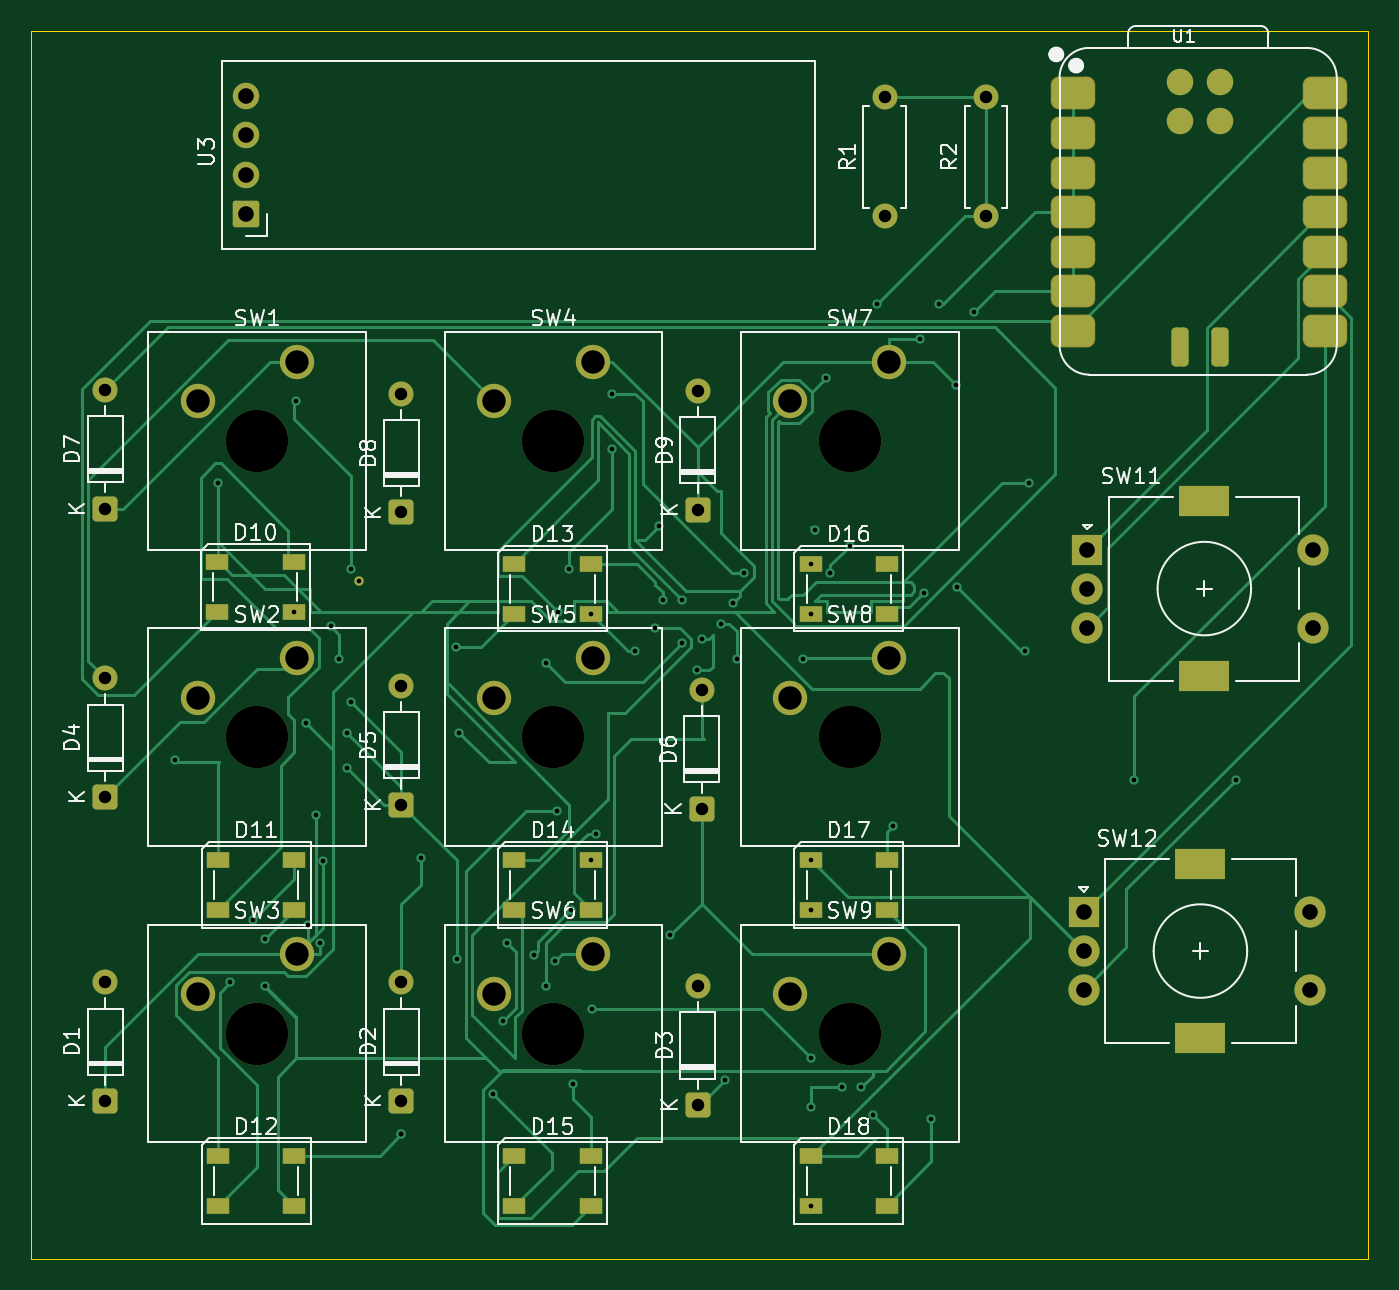
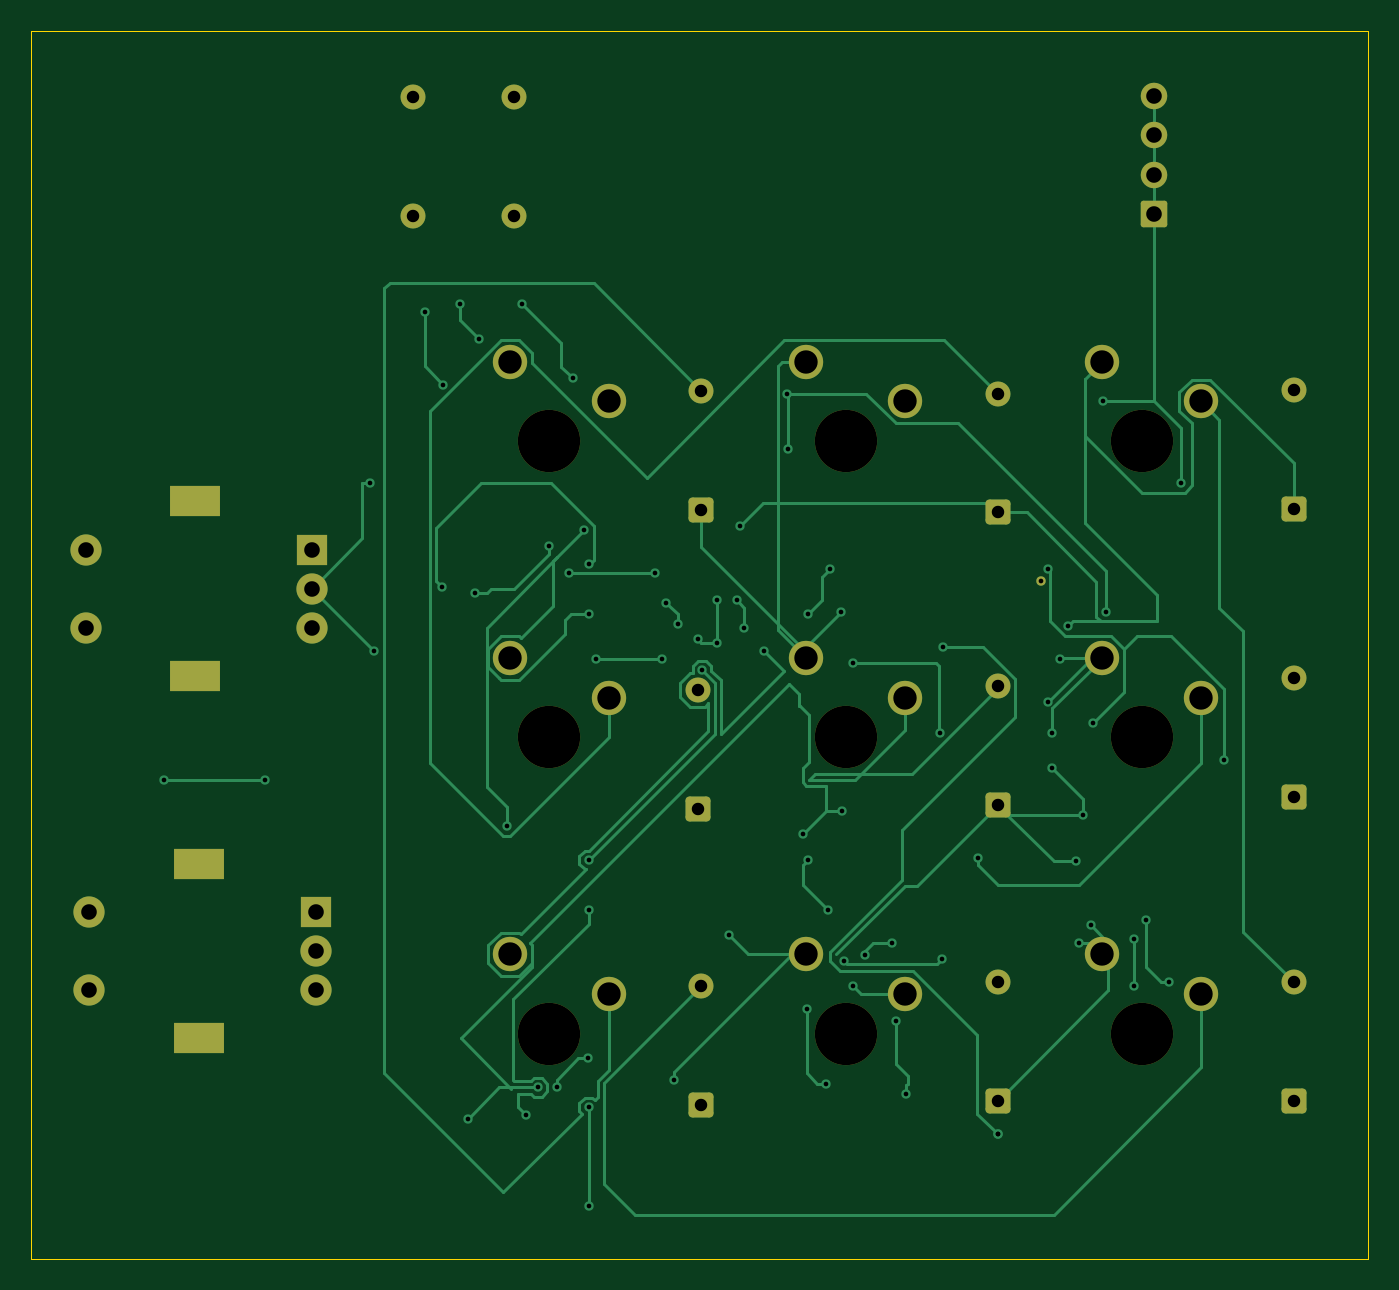
Circuit board: 11 layer files. Board 85.8 x 78.8 mm.
- bottom_copper: neopad-B_Cu.gbr (24656 bytes)
- bottom_mask: neopad-B_Mask.gbr (3763 bytes)
- paste: neopad-B_Paste.gbr (451 bytes)
- bottom_silk: neopad-B_Silkscreen.gbr (452 bytes)
- outline: neopad-Edge_Cuts.gbr (608 bytes)
- top_copper: neopad-F_Cu.gbr (33396 bytes)
- top_mask: neopad-F_Mask.gbr (5629 bytes)
- paste: neopad-F_Paste.gbr (2881 bytes)
- top_silk: neopad-F_Silkscreen.gbr (64146 bytes)
- drill: neopad-NPTH.drl (469 bytes)
- drill: neopad-PTH.drl (2789 bytes)

=== bottom_copper: neopad-B_Cu.gbr (24656 bytes, source omitted) ===
=== bottom_mask: neopad-B_Mask.gbr ===
%TF.GenerationSoftware,KiCad,Pcbnew,10.0.0*%
%TF.CreationDate,2026-05-18T00:31:40-04:00*%
%TF.ProjectId,neopad,6e656f70-6164-42e6-9b69-6361645f7063,rev?*%
%TF.SameCoordinates,Original*%
%TF.FileFunction,Soldermask,Bot*%
%TF.FilePolarity,Negative*%
%FSLAX46Y46*%
G04 Gerber Fmt 4.6, Leading zero omitted, Abs format (unit mm)*
G04 Created by KiCad (PCBNEW 10.0.0) date 2026-05-18 00:31:40*
%MOMM*%
%LPD*%
G01*
G04 APERTURE LIST*
G04 Aperture macros list*
%AMRoundRect*
0 Rectangle with rounded corners*
0 $1 Rounding radius*
0 $2 $3 $4 $5 $6 $7 $8 $9 X,Y pos of 4 corners*
0 Add a 4 corners polygon primitive as box body*
4,1,4,$2,$3,$4,$5,$6,$7,$8,$9,$2,$3,0*
0 Add four circle primitives for the rounded corners*
1,1,$1+$1,$2,$3*
1,1,$1+$1,$4,$5*
1,1,$1+$1,$6,$7*
1,1,$1+$1,$8,$9*
0 Add four rect primitives between the rounded corners*
20,1,$1+$1,$2,$3,$4,$5,0*
20,1,$1+$1,$4,$5,$6,$7,0*
20,1,$1+$1,$6,$7,$8,$9,0*
20,1,$1+$1,$8,$9,$2,$3,0*%
G04 Aperture macros list end*
%ADD10C,1.600000*%
%ADD11RoundRect,0.170000X0.680000X-0.680000X0.680000X0.680000X-0.680000X0.680000X-0.680000X-0.680000X0*%
%ADD12C,1.700000*%
%ADD13RoundRect,0.250000X0.550000X-0.550000X0.550000X0.550000X-0.550000X0.550000X-0.550000X-0.550000X0*%
%ADD14C,2.200000*%
%ADD15C,4.000000*%
%ADD16C,2.000000*%
%ADD17R,3.200000X2.000000*%
%ADD18R,2.000000X2.000000*%
%ADD19C,0.600000*%
G04 APERTURE END LIST*
D10*
%TO.C,R1*%
X158500000Y-65750000D03*
X158500000Y-73370000D03*
%TD*%
D11*
%TO.C,U3*%
X117500000Y-73250000D03*
D12*
X117500000Y-70710000D03*
X117500000Y-68170000D03*
X117500000Y-65630000D03*
%TD*%
D10*
%TO.C,R2*%
X165000000Y-73370000D03*
X165000000Y-65750000D03*
%TD*%
%TO.C,D1*%
X108500000Y-122500000D03*
D13*
X108500000Y-130120000D03*
%TD*%
D10*
%TO.C,D2*%
X127500000Y-122500000D03*
D13*
X127500000Y-130120000D03*
%TD*%
D10*
%TO.C,D3*%
X146500000Y-122750000D03*
D13*
X146500000Y-130370000D03*
%TD*%
D10*
%TO.C,D4*%
X108500000Y-103000000D03*
D13*
X108500000Y-110620000D03*
%TD*%
D10*
%TO.C,D5*%
X127500000Y-103500000D03*
D13*
X127500000Y-111120000D03*
%TD*%
D10*
%TO.C,D6*%
X146750000Y-103750000D03*
D13*
X146750000Y-111370000D03*
%TD*%
D10*
%TO.C,D7*%
X108500000Y-84500000D03*
D13*
X108500000Y-92120000D03*
%TD*%
D10*
%TO.C,D8*%
X127500000Y-84750000D03*
D13*
X127500000Y-92370000D03*
%TD*%
D10*
%TO.C,D9*%
X146500000Y-84560000D03*
D13*
X146500000Y-92180000D03*
%TD*%
D14*
%TO.C,SW1*%
X114440000Y-85250000D03*
X120790000Y-82710000D03*
D15*
X118250000Y-87790000D03*
%TD*%
D14*
%TO.C,SW2*%
X114440000Y-104250000D03*
X120790000Y-101710000D03*
D15*
X118250000Y-106790000D03*
%TD*%
D14*
%TO.C,SW3*%
X114440000Y-123250000D03*
X120790000Y-120710000D03*
D15*
X118250000Y-125790000D03*
%TD*%
D14*
%TO.C,SW4*%
X133440000Y-85250000D03*
X139790000Y-82710000D03*
D15*
X137250000Y-87790000D03*
%TD*%
D14*
%TO.C,SW5*%
X133440000Y-104250000D03*
X139790000Y-101710000D03*
D15*
X137250000Y-106790000D03*
%TD*%
D14*
%TO.C,SW6*%
X133440000Y-123250000D03*
X139790000Y-120710000D03*
D15*
X137250000Y-125790000D03*
%TD*%
D14*
%TO.C,SW7*%
X152440000Y-85250000D03*
X158790000Y-82710000D03*
D15*
X156250000Y-87790000D03*
%TD*%
D14*
%TO.C,SW8*%
X152440000Y-104250000D03*
X158790000Y-101710000D03*
D15*
X156250000Y-106790000D03*
%TD*%
D14*
%TO.C,SW9*%
X152440000Y-123250000D03*
X158790000Y-120710000D03*
D15*
X156250000Y-125790000D03*
%TD*%
D16*
%TO.C,SW11*%
X186000000Y-94750000D03*
X186000000Y-99750000D03*
D17*
X179000000Y-102850000D03*
X179000000Y-91650000D03*
D16*
X171500000Y-97250000D03*
X171500000Y-99750000D03*
D18*
X171500000Y-94750000D03*
%TD*%
D16*
%TO.C,SW12*%
X185750000Y-118000000D03*
X185750000Y-123000000D03*
D17*
X178750000Y-126100000D03*
X178750000Y-114900000D03*
D16*
X171250000Y-120500000D03*
X171250000Y-123000000D03*
D18*
X171250000Y-118000000D03*
%TD*%
D19*
X124750000Y-96750000D03*
M02*

=== paste: neopad-B_Paste.gbr ===
%TF.GenerationSoftware,KiCad,Pcbnew,10.0.0*%
%TF.CreationDate,2026-05-18T00:31:40-04:00*%
%TF.ProjectId,neopad,6e656f70-6164-42e6-9b69-6361645f7063,rev?*%
%TF.SameCoordinates,Original*%
%TF.FileFunction,Paste,Bot*%
%TF.FilePolarity,Positive*%
%FSLAX46Y46*%
G04 Gerber Fmt 4.6, Leading zero omitted, Abs format (unit mm)*
G04 Created by KiCad (PCBNEW 10.0.0) date 2026-05-18 00:31:40*
%MOMM*%
%LPD*%
G01*
G04 APERTURE LIST*
G04 APERTURE END LIST*
M02*

=== bottom_silk: neopad-B_Silkscreen.gbr ===
%TF.GenerationSoftware,KiCad,Pcbnew,10.0.0*%
%TF.CreationDate,2026-05-18T00:31:40-04:00*%
%TF.ProjectId,neopad,6e656f70-6164-42e6-9b69-6361645f7063,rev?*%
%TF.SameCoordinates,Original*%
%TF.FileFunction,Legend,Bot*%
%TF.FilePolarity,Positive*%
%FSLAX46Y46*%
G04 Gerber Fmt 4.6, Leading zero omitted, Abs format (unit mm)*
G04 Created by KiCad (PCBNEW 10.0.0) date 2026-05-18 00:31:40*
%MOMM*%
%LPD*%
G01*
G04 APERTURE LIST*
G04 APERTURE END LIST*
M02*

=== outline: neopad-Edge_Cuts.gbr ===
%TF.GenerationSoftware,KiCad,Pcbnew,10.0.0*%
%TF.CreationDate,2026-05-18T00:31:40-04:00*%
%TF.ProjectId,neopad,6e656f70-6164-42e6-9b69-6361645f7063,rev?*%
%TF.SameCoordinates,Original*%
%TF.FileFunction,Profile,NP*%
%FSLAX46Y46*%
G04 Gerber Fmt 4.6, Leading zero omitted, Abs format (unit mm)*
G04 Created by KiCad (PCBNEW 10.0.0) date 2026-05-18 00:31:40*
%MOMM*%
%LPD*%
G01*
G04 APERTURE LIST*
%TA.AperFunction,Profile*%
%ADD10C,0.050000*%
%TD*%
G04 APERTURE END LIST*
D10*
X103750000Y-61500000D02*
X189500000Y-61500000D01*
X189500000Y-140250000D01*
X103750000Y-140250000D01*
X103750000Y-61500000D01*
M02*

=== top_copper: neopad-F_Cu.gbr (33396 bytes, source omitted) ===
=== top_mask: neopad-F_Mask.gbr ===
%TF.GenerationSoftware,KiCad,Pcbnew,10.0.0*%
%TF.CreationDate,2026-05-18T00:31:40-04:00*%
%TF.ProjectId,neopad,6e656f70-6164-42e6-9b69-6361645f7063,rev?*%
%TF.SameCoordinates,Original*%
%TF.FileFunction,Soldermask,Top*%
%TF.FilePolarity,Negative*%
%FSLAX46Y46*%
G04 Gerber Fmt 4.6, Leading zero omitted, Abs format (unit mm)*
G04 Created by KiCad (PCBNEW 10.0.0) date 2026-05-18 00:31:40*
%MOMM*%
%LPD*%
G01*
G04 APERTURE LIST*
G04 Aperture macros list*
%AMRoundRect*
0 Rectangle with rounded corners*
0 $1 Rounding radius*
0 $2 $3 $4 $5 $6 $7 $8 $9 X,Y pos of 4 corners*
0 Add a 4 corners polygon primitive as box body*
4,1,4,$2,$3,$4,$5,$6,$7,$8,$9,$2,$3,0*
0 Add four circle primitives for the rounded corners*
1,1,$1+$1,$2,$3*
1,1,$1+$1,$4,$5*
1,1,$1+$1,$6,$7*
1,1,$1+$1,$8,$9*
0 Add four rect primitives between the rounded corners*
20,1,$1+$1,$2,$3,$4,$5,0*
20,1,$1+$1,$4,$5,$6,$7,0*
20,1,$1+$1,$6,$7,$8,$9,0*
20,1,$1+$1,$8,$9,$2,$3,0*%
G04 Aperture macros list end*
%ADD10R,1.500000X1.000000*%
%ADD11C,1.600000*%
%ADD12RoundRect,0.170000X0.680000X-0.680000X0.680000X0.680000X-0.680000X0.680000X-0.680000X-0.680000X0*%
%ADD13C,1.700000*%
%ADD14RoundRect,0.525400X-0.900400X-0.525400X0.900400X-0.525400X0.900400X0.525400X-0.900400X0.525400X0*%
%ADD15RoundRect,0.275000X-0.275000X0.975000X-0.275000X-0.975000X0.275000X-0.975000X0.275000X0.975000X0*%
%ADD16RoundRect,0.250000X0.550000X-0.550000X0.550000X0.550000X-0.550000X0.550000X-0.550000X-0.550000X0*%
%ADD17C,2.200000*%
%ADD18C,4.000000*%
%ADD19C,2.000000*%
%ADD20R,3.200000X2.000000*%
%ADD21R,2.000000X2.000000*%
%ADD22C,0.600000*%
G04 APERTURE END LIST*
D10*
%TO.C,D18*%
X158640000Y-133650000D03*
X158640000Y-136850000D03*
X153740000Y-136850000D03*
X153740000Y-133650000D03*
%TD*%
D11*
%TO.C,R1*%
X158500000Y-65750000D03*
X158500000Y-73370000D03*
%TD*%
D12*
%TO.C,U3*%
X117500000Y-73250000D03*
D13*
X117500000Y-70710000D03*
X117500000Y-68170000D03*
X117500000Y-65630000D03*
%TD*%
D14*
%TO.C,U1*%
X170548000Y-65490000D03*
X170548000Y-68030000D03*
X170548000Y-70570000D03*
X170548000Y-73110000D03*
X170548000Y-75650000D03*
X170548000Y-78190000D03*
X170548000Y-80730000D03*
X186713000Y-80730000D03*
X186713000Y-78190000D03*
X186713000Y-75650000D03*
X186713000Y-73110000D03*
X186713000Y-70570000D03*
X186713000Y-68030000D03*
X186713000Y-65490000D03*
D13*
X177460000Y-64732000D03*
X180000000Y-64732000D03*
X177460000Y-67272000D03*
X180000000Y-67272000D03*
D15*
X177460000Y-81750000D03*
X180000000Y-81750000D03*
%TD*%
D11*
%TO.C,R2*%
X165000000Y-73370000D03*
X165000000Y-65750000D03*
%TD*%
%TO.C,D1*%
X108500000Y-122500000D03*
D16*
X108500000Y-130120000D03*
%TD*%
D11*
%TO.C,D2*%
X127500000Y-122500000D03*
D16*
X127500000Y-130120000D03*
%TD*%
D11*
%TO.C,D3*%
X146500000Y-122750000D03*
D16*
X146500000Y-130370000D03*
%TD*%
D11*
%TO.C,D4*%
X108500000Y-103000000D03*
D16*
X108500000Y-110620000D03*
%TD*%
D11*
%TO.C,D5*%
X127500000Y-103500000D03*
D16*
X127500000Y-111120000D03*
%TD*%
D11*
%TO.C,D6*%
X146750000Y-103750000D03*
D16*
X146750000Y-111370000D03*
%TD*%
D11*
%TO.C,D7*%
X108500000Y-84500000D03*
D16*
X108500000Y-92120000D03*
%TD*%
D11*
%TO.C,D8*%
X127500000Y-84750000D03*
D16*
X127500000Y-92370000D03*
%TD*%
D11*
%TO.C,D9*%
X146500000Y-84560000D03*
D16*
X146500000Y-92180000D03*
%TD*%
D17*
%TO.C,SW1*%
X114440000Y-85250000D03*
X120790000Y-82710000D03*
D18*
X118250000Y-87790000D03*
%TD*%
D17*
%TO.C,SW2*%
X114440000Y-104250000D03*
X120790000Y-101710000D03*
D18*
X118250000Y-106790000D03*
%TD*%
D17*
%TO.C,SW3*%
X114440000Y-123250000D03*
X120790000Y-120710000D03*
D18*
X118250000Y-125790000D03*
%TD*%
D17*
%TO.C,SW4*%
X133440000Y-85250000D03*
X139790000Y-82710000D03*
D18*
X137250000Y-87790000D03*
%TD*%
D17*
%TO.C,SW5*%
X133440000Y-104250000D03*
X139790000Y-101710000D03*
D18*
X137250000Y-106790000D03*
%TD*%
D17*
%TO.C,SW6*%
X133440000Y-123250000D03*
X139790000Y-120710000D03*
D18*
X137250000Y-125790000D03*
%TD*%
D17*
%TO.C,SW7*%
X152440000Y-85250000D03*
X158790000Y-82710000D03*
D18*
X156250000Y-87790000D03*
%TD*%
D17*
%TO.C,SW8*%
X152440000Y-104250000D03*
X158790000Y-101710000D03*
D18*
X156250000Y-106790000D03*
%TD*%
D17*
%TO.C,SW9*%
X152440000Y-123250000D03*
X158790000Y-120710000D03*
D18*
X156250000Y-125790000D03*
%TD*%
D19*
%TO.C,SW11*%
X186000000Y-94750000D03*
X186000000Y-99750000D03*
D20*
X179000000Y-102850000D03*
X179000000Y-91650000D03*
D19*
X171500000Y-97250000D03*
X171500000Y-99750000D03*
D21*
X171500000Y-94750000D03*
%TD*%
D19*
%TO.C,SW12*%
X185750000Y-118000000D03*
X185750000Y-123000000D03*
D20*
X178750000Y-126100000D03*
X178750000Y-114900000D03*
D19*
X171250000Y-120500000D03*
X171250000Y-123000000D03*
D21*
X171250000Y-118000000D03*
%TD*%
D10*
%TO.C,D14*%
X134740000Y-114650000D03*
X134740000Y-117850000D03*
X139640000Y-117850000D03*
X139640000Y-114650000D03*
%TD*%
%TO.C,D15*%
X134740000Y-133650000D03*
X134740000Y-136850000D03*
X139640000Y-136850000D03*
X139640000Y-133650000D03*
%TD*%
%TO.C,D12*%
X115740000Y-133650000D03*
X115740000Y-136850000D03*
X120640000Y-136850000D03*
X120640000Y-133650000D03*
%TD*%
%TO.C,D13*%
X134740000Y-95650000D03*
X134740000Y-98850000D03*
X139640000Y-98850000D03*
X139640000Y-95650000D03*
%TD*%
%TO.C,D16*%
X153740000Y-95650000D03*
X153740000Y-98850000D03*
X158640000Y-98850000D03*
X158640000Y-95650000D03*
%TD*%
%TO.C,D10*%
X115680000Y-95550000D03*
X115680000Y-98750000D03*
X120580000Y-98750000D03*
X120580000Y-95550000D03*
%TD*%
%TO.C,D11*%
X115740000Y-114650000D03*
X115740000Y-117850000D03*
X120640000Y-117850000D03*
X120640000Y-114650000D03*
%TD*%
%TO.C,D17*%
X153740000Y-114650000D03*
X153740000Y-117850000D03*
X158640000Y-117850000D03*
X158640000Y-114650000D03*
%TD*%
D22*
X124750000Y-96750000D03*
M02*

=== paste: neopad-F_Paste.gbr (2881 bytes, source withheld) ===
=== top_silk: neopad-F_Silkscreen.gbr (64146 bytes, source omitted) ===
=== drill: neopad-NPTH.drl ===
M48
; DRILL file KiCad 10.0.0 date 2026-05-18T00:32:11
; FORMAT={-:-/ absolute / metric / decimal}
; #@! TF.CreationDate,2026-05-18T00:32:11-04:00
; #@! TF.GenerationSoftware,Kicad,Pcbnew,10.0.0
; #@! TF.FileFunction,NonPlated,1,2,NPTH
FMAT,2
METRIC
; #@! TA.AperFunction,NonPlated,NPTH,ComponentDrill
T1C4.000
%
G90
G05
T1
X118.25Y-87.79
X118.25Y-106.79
X118.25Y-125.79
X137.25Y-87.79
X137.25Y-106.79
X137.25Y-125.79
X156.25Y-87.79
X156.25Y-106.79
X156.25Y-125.79
M30

=== drill: neopad-PTH.drl ===
M48
; DRILL file KiCad 10.0.0 date 2026-05-18T00:32:11
; FORMAT={-:-/ absolute / metric / decimal}
; #@! TF.CreationDate,2026-05-18T00:32:11-04:00
; #@! TF.GenerationSoftware,Kicad,Pcbnew,10.0.0
; #@! TF.FileFunction,Plated,1,2,PTH
FMAT,2
METRIC
; #@! TA.AperFunction,Plated,PTH,ViaDrill
T1C0.300
; #@! TA.AperFunction,Plated,PTH,ComponentDrill
T2C0.800
; #@! TA.AperFunction,Plated,PTH,ComponentDrill
T3C1.000
; #@! TA.AperFunction,Plated,PTH,ComponentDrill
T4C1.500
%
G90
G05
T1
X113.0Y-108.25
X115.75Y-90.5
X116.5Y-122.5
X118.0Y-118.5
X118.75Y-119.75
X118.75Y-122.75
X120.58Y-98.75
X120.75Y-85.25
X121.38Y-105.87
X121.523Y-118.832
X122.0Y-111.75
X122.25Y-120.0
X122.5Y-114.75
X122.971Y-99.681
X123.5Y-101.75
X124.0Y-106.5
X124.0Y-108.75
X124.25Y-96.0
X124.25Y-104.5
X124.75Y-96.75
X127.5Y-132.25
X127.5Y-132.25
X128.75Y-114.5
X131.0Y-101.0
X131.04Y-121.0
X131.225Y-106.525
X133.355Y-129.645
X134.005Y-125.0
X134.29Y-120.01
X136.0Y-120.75
X136.75Y-102.0
X136.75Y-122.75
X137.35Y-121.15
X137.5Y-111.5
X137.546Y-98.75
X138.25Y-96.0
X138.375Y-117.875
X138.5Y-129.0
X139.64Y-98.85
X139.64Y-114.65
X139.75Y-124.19
X140.0Y-113.0
X140.978Y-88.316
X141.0Y-84.75
X142.5Y-101.25
X143.75Y-99.75
X144.0Y-93.25
X144.25Y-98.0
X144.75Y-119.5
X145.5Y-98.0
X145.5Y-100.75
X146.472Y-102.472
X146.75Y-100.5
X148.0Y-99.5
X148.25Y-128.79
X148.75Y-98.15
X149.0Y-101.75
X149.5Y-96.25
X153.25Y-101.75
X153.74Y-95.65
X153.74Y-98.85
X153.74Y-114.65
X153.74Y-117.85
X153.74Y-130.5
X153.74Y-136.85
X153.8Y-127.39
X154.0Y-93.5
X154.755Y-83.755
X155.0Y-96.25
X155.75Y-129.25
X156.25Y-94.5
X157.0Y-129.25
X157.75Y-131.0
X158.0Y-79.0
X159.0Y-112.5
X160.75Y-81.25
X160.994Y-97.503
X161.5Y-131.25
X162.0Y-79.0
X163.079Y-84.171
X163.125Y-97.125
X164.25Y-79.5
X167.5Y-101.25
X167.75Y-90.5
X174.5Y-109.5
X181.0Y-109.5
T2
X108.5Y-84.5
X108.5Y-92.12
X108.5Y-103.0
X108.5Y-110.62
X108.5Y-122.5
X108.5Y-130.12
X127.5Y-84.75
X127.5Y-92.37
X127.5Y-103.5
X127.5Y-111.12
X127.5Y-122.5
X127.5Y-130.12
X146.5Y-84.56
X146.5Y-92.18
X146.5Y-122.75
X146.5Y-130.37
X146.75Y-103.75
X146.75Y-111.37
X158.5Y-65.75
X158.5Y-73.37
X165.0Y-65.75
X165.0Y-73.37
T3
X117.5Y-65.63
X117.5Y-68.17
X117.5Y-70.71
X117.5Y-73.25
X171.25Y-118.0
X171.25Y-120.5
X171.25Y-123.0
X171.5Y-94.75
X171.5Y-97.25
X171.5Y-99.75
X185.75Y-118.0
X185.75Y-123.0
X186.0Y-94.75
X186.0Y-99.75
T4
X114.44Y-85.25
X114.44Y-104.25
X114.44Y-123.25
X120.79Y-82.71
X120.79Y-101.71
X120.79Y-120.71
X133.44Y-85.25
X133.44Y-104.25
X133.44Y-123.25
X139.79Y-82.71
X139.79Y-101.71
X139.79Y-120.71
X152.44Y-85.25
X152.44Y-104.25
X152.44Y-123.25
X158.79Y-82.71
X158.79Y-101.71
X158.79Y-120.71
T4
G00X178.1Y-114.9
M15
G01X179.4Y-114.9
M16
G05
G00X178.1Y-126.1
M15
G01X179.4Y-126.1
M16
G05
G00X178.35Y-91.65
M15
G01X179.65Y-91.65
M16
G05
G00X178.35Y-102.85
M15
G01X179.65Y-102.85
M16
G05
M30
